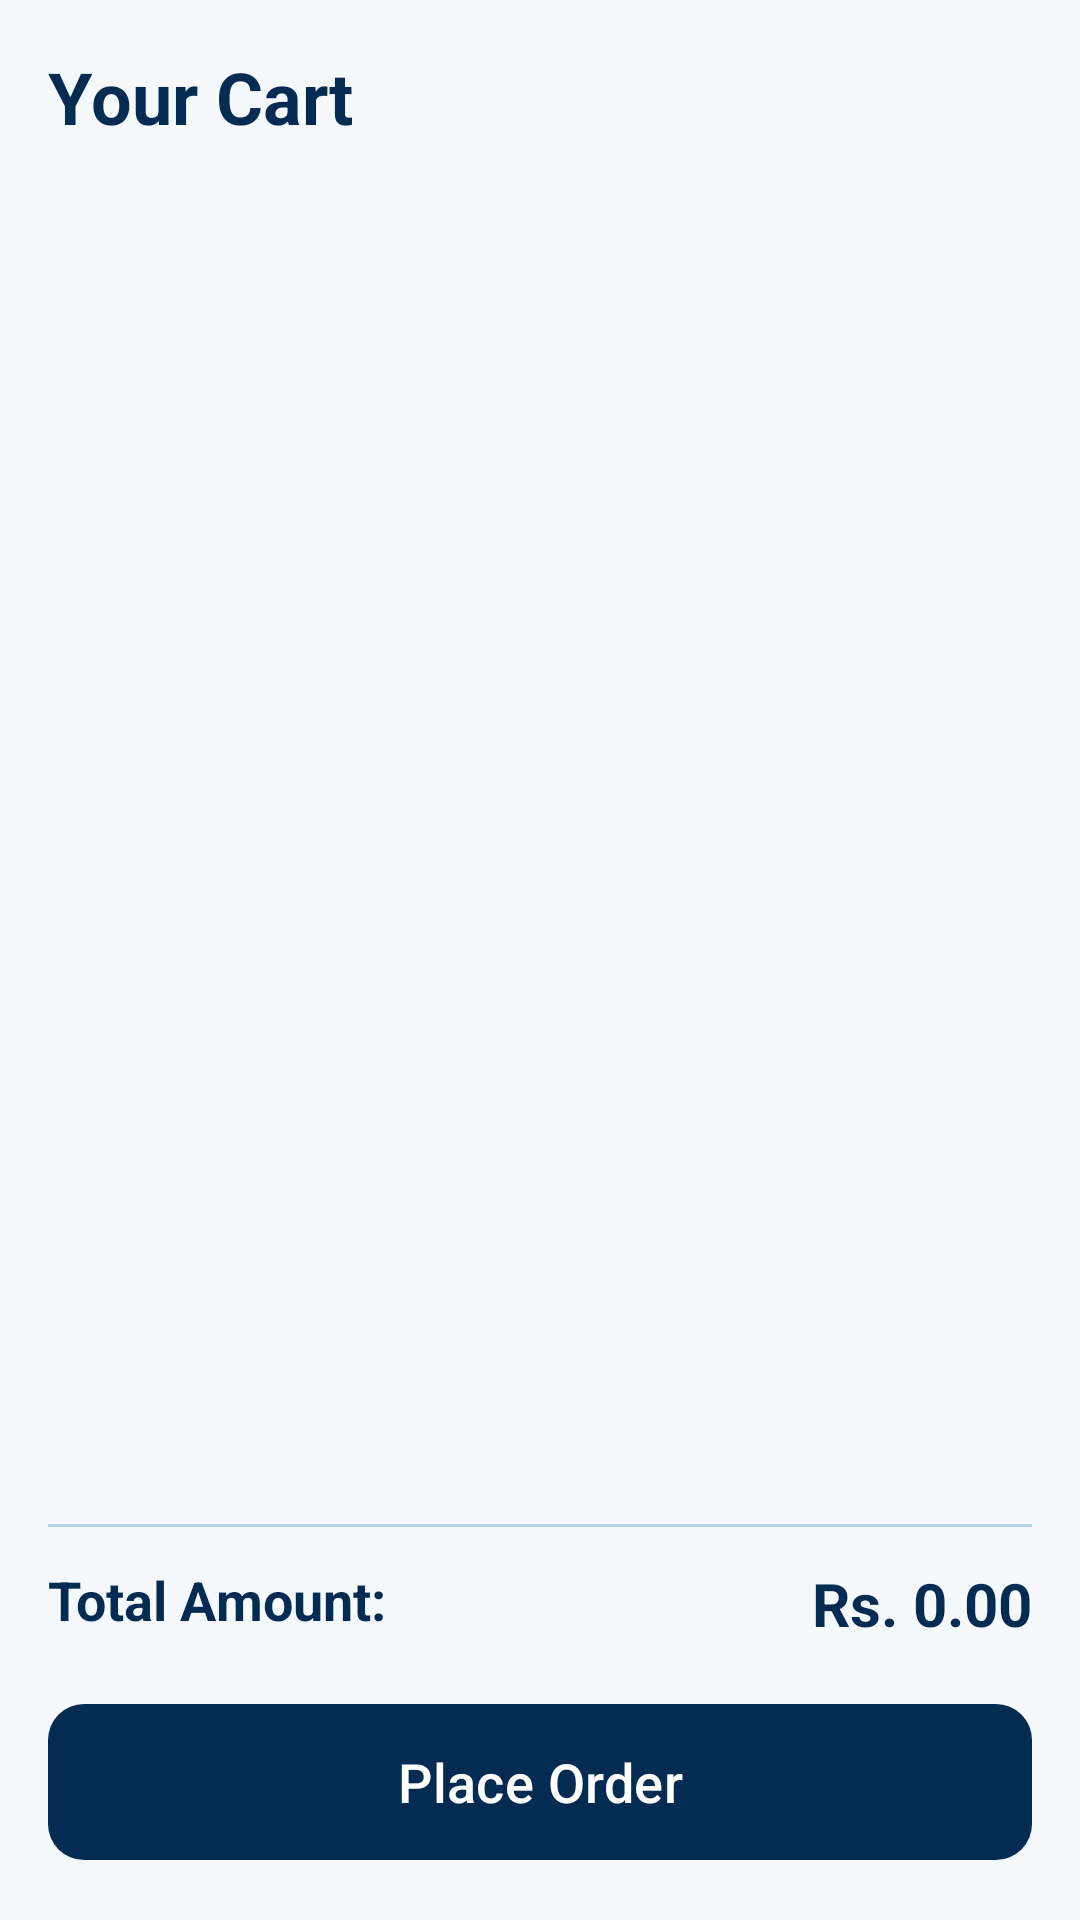

The Android layout XML behind this screen, and the referenced resources:
<!-- AndroidManifest.xml: application theme Theme.Qless -->
<!-- res/layout/fragment_cart.xml -->
<?xml version="1.0" encoding="utf-8"?>
<androidx.constraintlayout.widget.ConstraintLayout xmlns:android="http://schemas.android.com/apk/res/android"
    xmlns:app="http://schemas.android.com/apk/res-auto"
    android:layout_width="match_parent"
    android:layout_height="match_parent"
    android:background="@color/backgroundColor"
    android:padding="16dp">

    <TextView
        android:id="@+id/tvHeader"
        android:layout_width="wrap_content"
        android:layout_height="wrap_content"
        android:text="@string/your_cart"
        android:textColor="@color/textColorPrimary"
        android:textSize="24sp"
        android:textStyle="bold"
        app:layout_constraintStart_toStartOf="parent"
        app:layout_constraintTop_toTopOf="parent" />

    <androidx.recyclerview.widget.RecyclerView
        android:id="@+id/rvCart"
        android:layout_width="match_parent"
        android:layout_height="0dp"
        android:layout_marginTop="16dp"
        app:layout_constraintBottom_toTopOf="@id/llTotal"
        app:layout_constraintTop_toBottomOf="@id/tvHeader" />

    <LinearLayout
        android:id="@+id/llTotal"
        android:layout_width="match_parent"
        android:layout_height="wrap_content"
        android:orientation="vertical"
        android:paddingTop="16dp"
        android:background="@color/backgroundColor"
        app:layout_constraintBottom_toBottomOf="parent">

        <View
            android:layout_width="match_parent"
            android:layout_height="1dp"
            android:background="@color/dividerColor" />

        <RelativeLayout
            android:layout_width="match_parent"
            android:layout_height="wrap_content"
            android:layout_marginTop="12dp">

            <TextView
                android:layout_width="wrap_content"
                android:layout_height="wrap_content"
                android:text="@string/total_amount"
                android:textColor="@color/textColorPrimary"
                android:textSize="18sp"
                android:textStyle="bold" />

            <TextView
                android:id="@+id/tvTotalPrice"
                android:layout_width="wrap_content"
                android:layout_height="wrap_content"
                android:layout_alignParentEnd="true"
                android:text="Rs. 0.00"
                android:textColor="@color/colorPrimary"
                android:textSize="20sp"
                android:textStyle="bold" />
        </RelativeLayout>

        <com.google.android.material.button.MaterialButton
            android:id="@+id/btnCheckout"
            android:layout_width="match_parent"
            android:layout_height="60dp"
            android:layout_marginTop="16dp"
            android:text="@string/place_order"
            android:textSize="18sp"
            app:cornerRadius="12dp" />
    </LinearLayout>

</androidx.constraintlayout.widget.ConstraintLayout>
<!-- resources referenced by this layout -->
<resources>
  <color name="backgroundColor">#F5F9FC</color>
  <color name="colorPrimary">#042B51</color>
  <color name="dividerColor">#B3D4E9</color>
  <color name="textColorPrimary">#042B51</color>
  <string name="place_order">Place Order</string>
  <string name="total_amount">Total Amount:</string>
  <string name="your_cart">Your Cart</string>
  <style name="Theme.Qless" parent="Base.Theme.Qless" />
  <style name="Base.Theme.Qless" parent="Theme.Material3.Light.NoActionBar">
          
          <item name="colorPrimary">@color/colorPrimary</item>
          <item name="colorOnPrimary">@color/white</item>
          <item name="colorPrimaryContainer">@color/dividerColor</item>
          <item name="colorOnPrimaryContainer">@color/colorPrimary</item>
          
          <item name="colorSecondary">@color/colorSecondary</item>
          <item name="colorOnSecondary">@color/white</item>
          
          <item name="android:windowBackground">@color/backgroundColor</item>
          <item name="android:statusBarColor">@color/colorPrimary</item>
          
          
          <item name="android:textColorPrimary">@color/textColorPrimary</item>
          <item name="android:textColorSecondary">@color/textColorSecondary</item>
          
          
          <item name="colorSurface">@color/cardBackground</item>
          <item name="colorOnSurface">@color/textColorPrimary</item>
      </style>
  <color name="white">#FFFFFFFF</color>
  <color name="colorSecondary">#305E84</color>
  <color name="textColorSecondary">#548BA6</color>
  <color name="cardBackground">#FFFFFF</color>
</resources>
